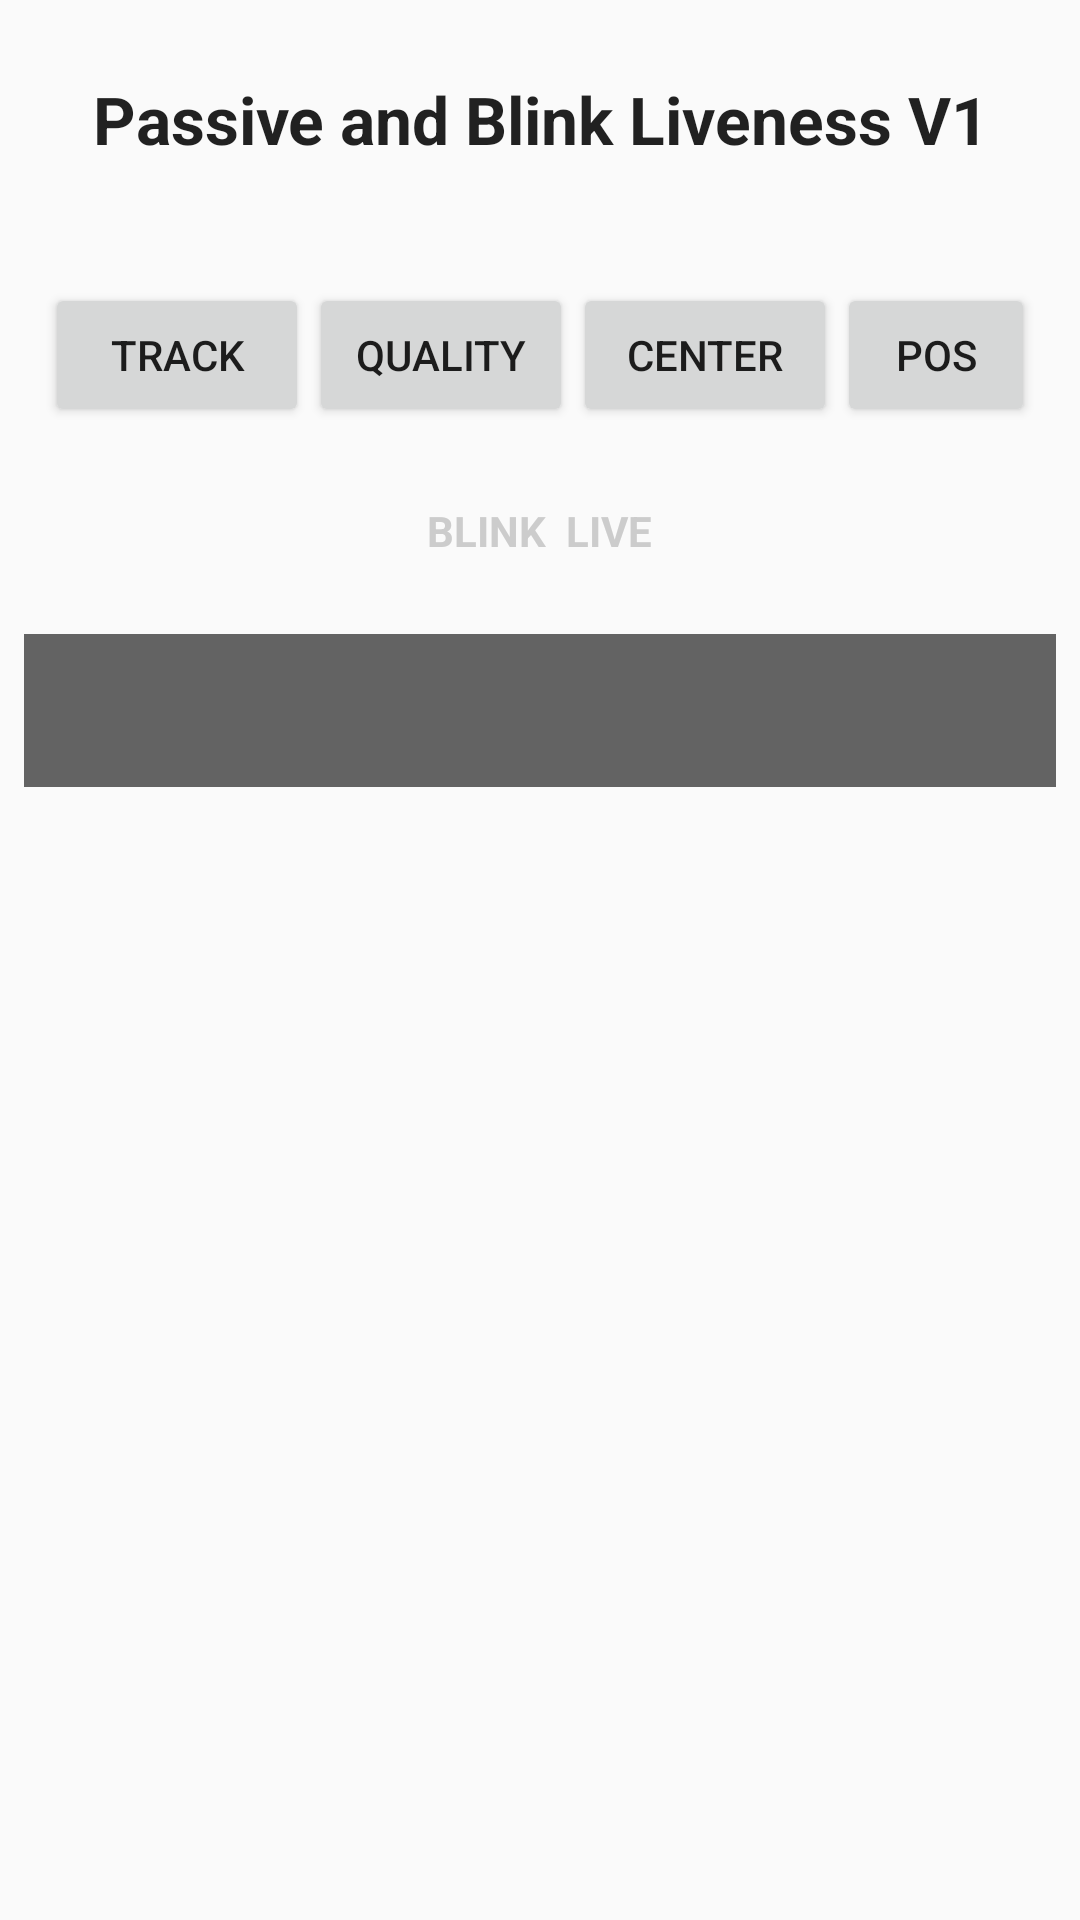

Here is an Android app screen rendered from its layout file. Give the layout XML and the strings, colors and styles it references.
<!-- AndroidManifest.xml: application theme AppTheme -->
<!-- res/layout/activity_liveness_passive_blink.xml -->
<?xml version="1.0" encoding="utf-8"?>
    <androidx.constraintlayout.widget.ConstraintLayout
        xmlns:android="http://schemas.android.com/apk/res/android"
        android:layout_width="match_parent"
        android:layout_height="match_parent"
        xmlns:app="http://schemas.android.com/apk/res-auto">

        <TextView
            android:id="@+id/title"
            android:layout_width="match_parent"
            android:layout_height="wrap_content"
            android:padding="25dp"
            android:gravity="center"
            android:text="Passive and Blink Liveness V1"
            android:textAppearance="?android:attr/textAppearanceLarge"
            android:textStyle="bold"
            app:layout_constraintTop_toTopOf="parent"/>

        <LinearLayout
            android:id="@+id/buttons"
            android:layout_width="match_parent"
            android:layout_height="wrap_content"
            android:gravity="center"
            android:layout_margin="15dp"
            android:orientation="horizontal"
            app:layout_constraintTop_toBottomOf="@+id/title"
            >

            <Button
                android:id="@+id/trackerStatusButton"
                android:layout_width="wrap_content"
                android:layout_height="wrap_content"
                android:text="Track" />

            <Button
                android:id="@+id/qualityStatusButton"
                android:layout_width="wrap_content"
                android:layout_height="wrap_content"
                android:text="Quality" />

            <Button
                android:id="@+id/centeredStatusButton"
                android:layout_width="wrap_content"
                android:layout_height="wrap_content"
                android:text="Center" />

            <Button
                android:id="@+id/positionStatusButton"
                android:layout_width="wrap_content"
                android:layout_height="wrap_content"
                android:text="Pos" />

        </LinearLayout>

    <LinearLayout
        android:id="@+id/status"
        android:layout_width="match_parent"
        android:layout_height="wrap_content"
        android:orientation="horizontal"
        android:padding="25dp"
        android:gravity="center"
        app:layout_constraintStart_toStartOf="parent"
        app:layout_constraintTop_toBottomOf="@id/buttons">

        <TextView
            android:id="@+id/blinkTextView"
            android:layout_width="wrap_content"
            android:layout_height="wrap_content"
            android:text=" BLINK "
            android:textColor="@color/colorDisabled"
            android:textStyle="bold" />


        <TextView
            android:id="@+id/livenessTextView"
            android:layout_width="wrap_content"
            android:layout_height="wrap_content"
            android:text=" LIVE "
            android:textColor="@color/colorDisabled"
            android:textStyle="bold" />

        <TextView
            android:id="@+id/timeTextView"
            android:layout_width="wrap_content"
            android:layout_height="wrap_content"
            android:gravity="center"
            android:textStyle="bold" />
    </LinearLayout>

    <TextView
        android:id="@+id/feedbackTextView"
        android:layout_width="match_parent"
        android:layout_height="wrap_content"
        android:gravity="center"
        android:background="@color/black"
        android:textColor="@color/white"
        android:alpha="0.6"
        android:padding="16dp"
        android:layout_marginLeft="8dp"
        android:layout_marginRight="8dp"
        app:layout_constraintTop_toBottomOf="@+id/status"/>

    <FrameLayout
        android:id="@+id/preview"
        android:layout_width="match_parent"
        android:layout_height="wrap_content"
        app:layout_constraintTop_toBottomOf="@+id/feedbackTextView"/>


</androidx.constraintlayout.widget.ConstraintLayout>
<!-- resources referenced by this layout -->
<resources>
  <color name="black">#FF000000</color>
  <color name="colorDisabled">#CCCCCC</color>
  <color name="white">#FFFFFF</color>
  <style name="AppTheme" parent="Theme.AppCompat.DayNight.NoActionBar" />
</resources>
